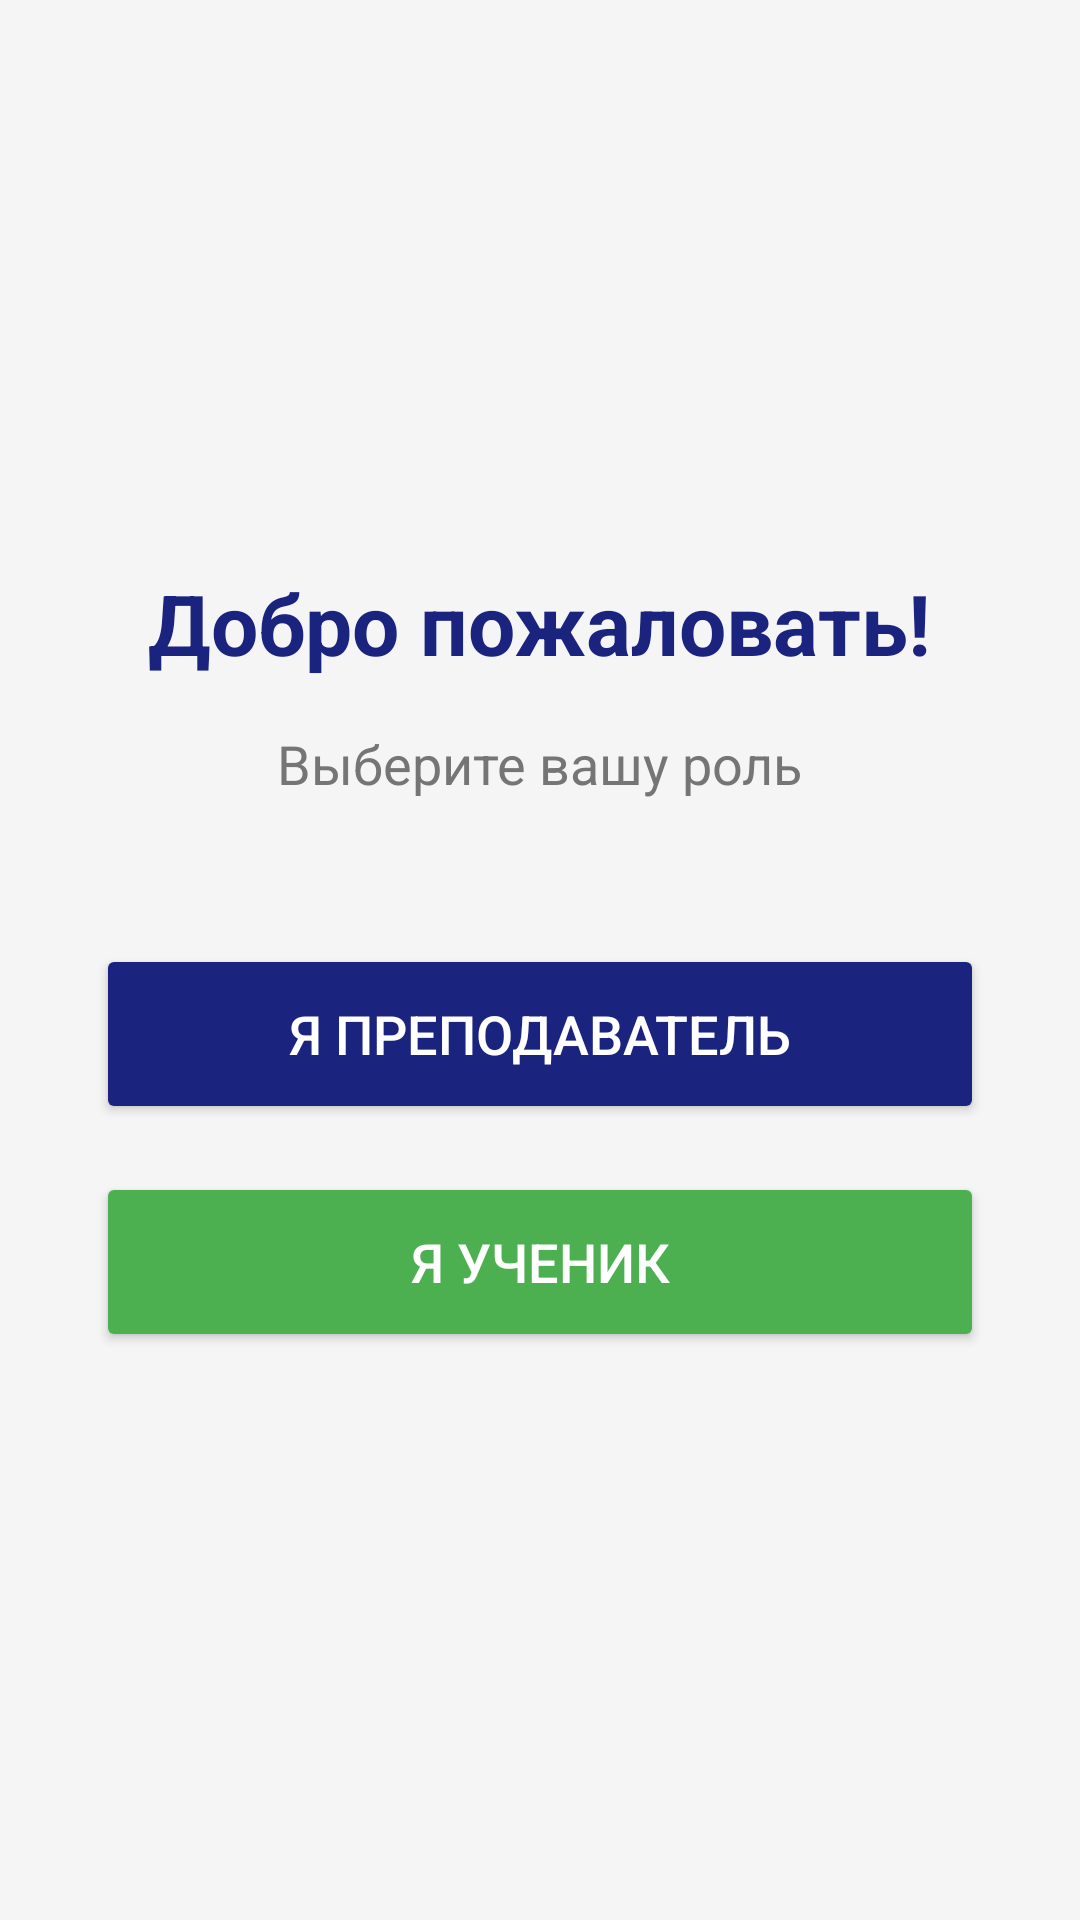

Write the Android layout XML for this screen, with the resource values it uses.
<!-- AndroidManifest.xml: application theme Theme.Praktika2 -->
<!-- res/layout/activity_main.xml -->
<?xml version="1.0" encoding="utf-8"?>
<LinearLayout xmlns:android="http://schemas.android.com/apk/res/android"
    android:layout_width="match_parent"
    android:layout_height="match_parent"
    android:orientation="vertical"
    android:gravity="center"
    android:padding="32dp"
    android:background="#F5F5F5">

    <TextView
        android:layout_width="wrap_content"
        android:layout_height="wrap_content"
        android:text="Добро пожаловать!"
        android:textSize="28sp"
        android:textStyle="bold"
        android:textColor="#1A237E"
        android:layout_marginBottom="16dp" />

    <TextView
        android:layout_width="wrap_content"
        android:layout_height="wrap_content"
        android:text="Выберите вашу роль"
        android:textSize="18sp"
        android:textColor="#757575"
        android:layout_marginBottom="48dp" />

    <Button
        android:id="@+id/buttonTeacher"
        android:layout_width="match_parent"
        android:layout_height="60dp"
        android:text="Я преподаватель"
        android:textSize="18sp"
        android:textColor="#FFFFFF"
        android:backgroundTint="#1A237E"
        android:layout_marginBottom="16dp" />

    <Button
        android:id="@+id/buttonStudent"
        android:layout_width="match_parent"
        android:layout_height="60dp"
        android:text="Я ученик"
        android:textSize="18sp"
        android:textColor="#FFFFFF"
        android:backgroundTint="#4CAF50" />

</LinearLayout>
<!-- resources referenced by this layout -->
<resources>
  <style name="Theme.Praktika2" parent="Base.Theme.Praktika2" />
  <style name="Base.Theme.Praktika2" parent="Theme.Material3.DayNight.NoActionBar">
          
          
      </style>
</resources>
